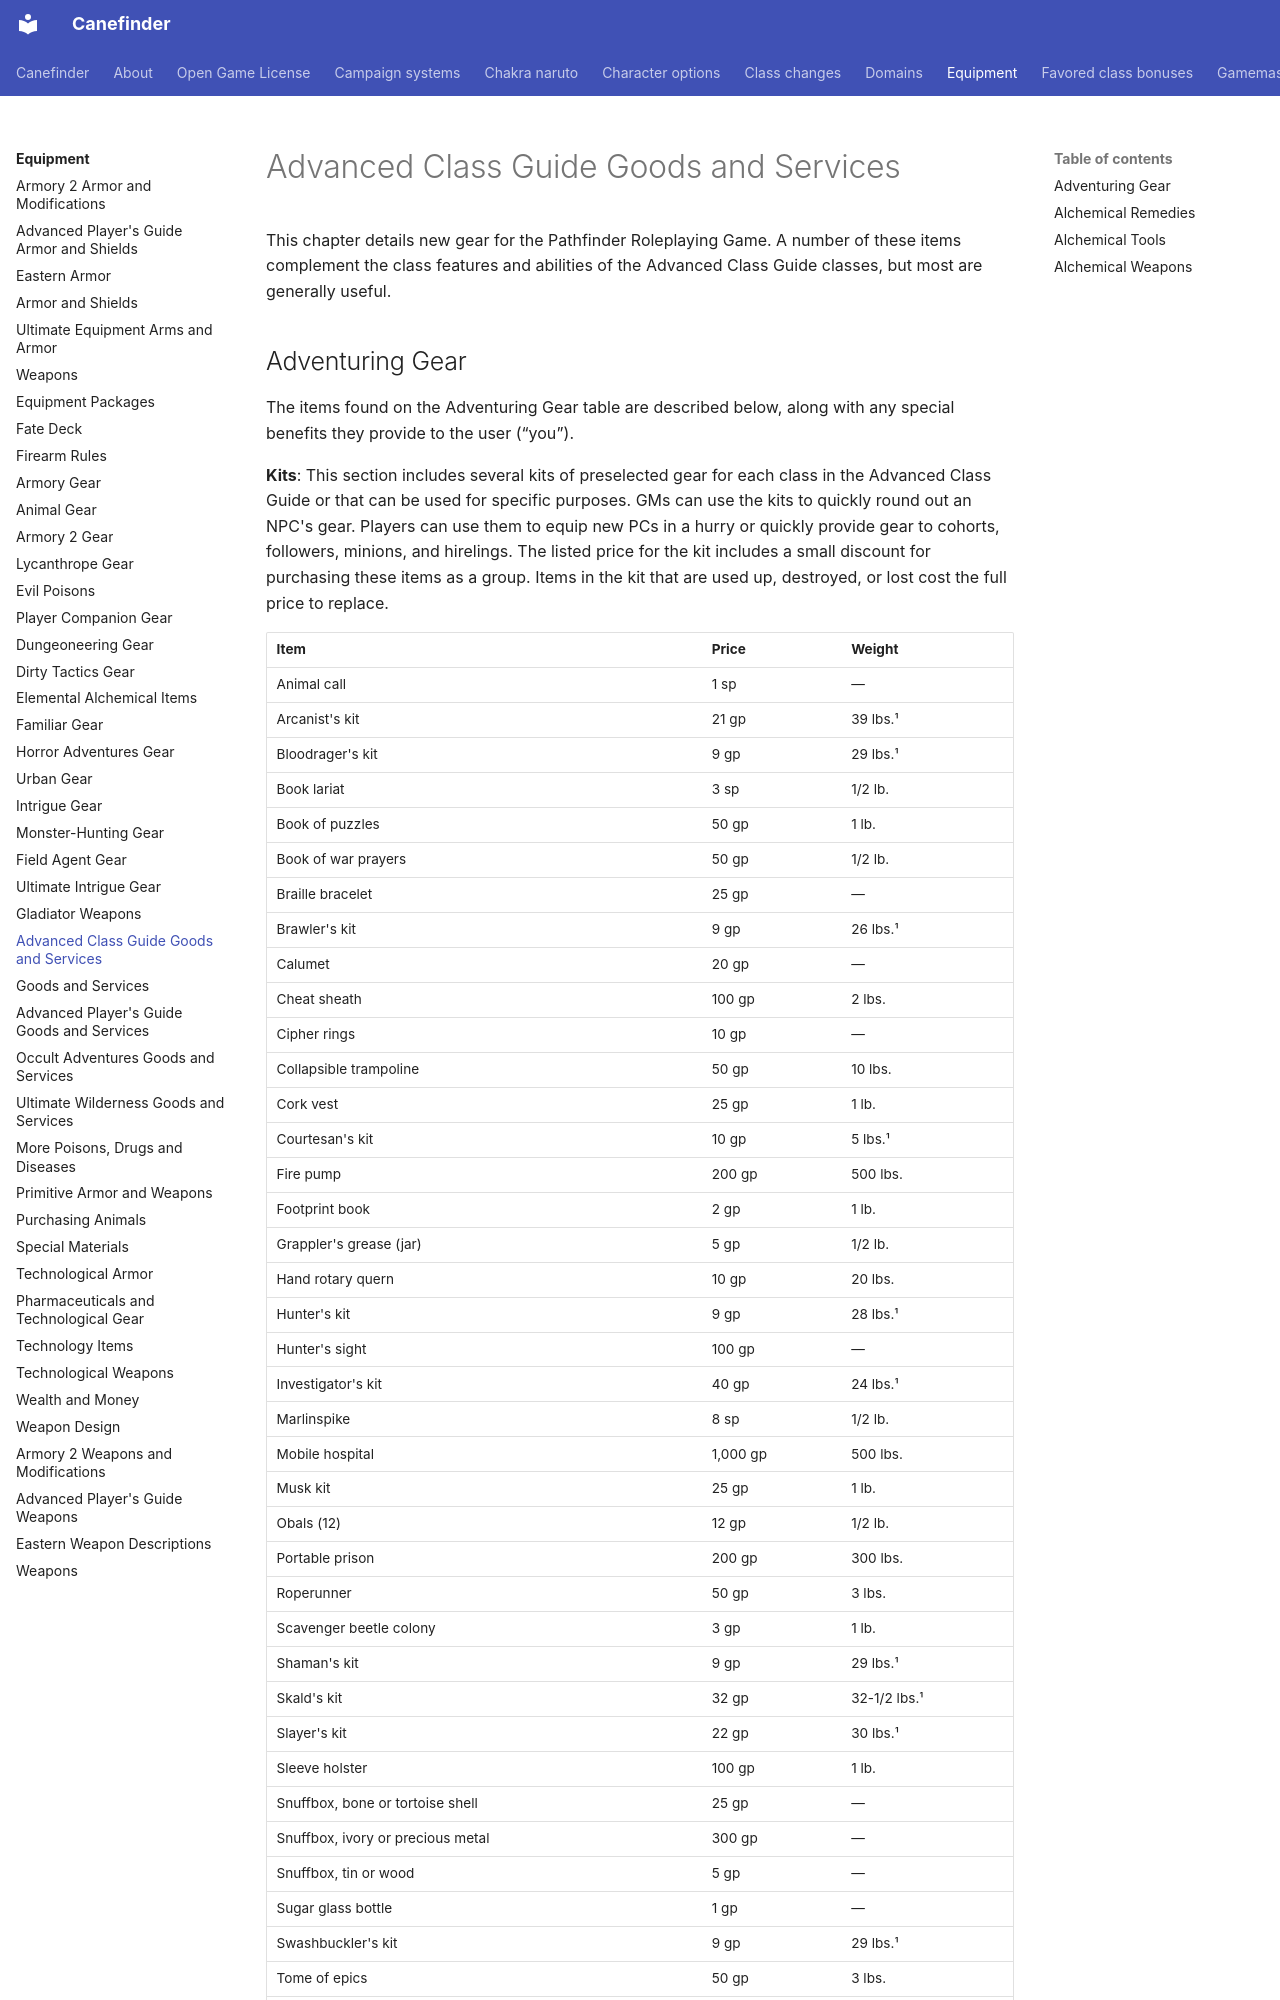

repository: canefinderhouserules/Canefinderhouserules · page: equipment/goods-acg/index.html · generator: mkdocs

# Advanced Class Guide Goods and Services

This chapter details new gear for the Pathfinder Roleplaying Game. A number of these items complement the class features and abilities of the Advanced Class Guide classes, but most are generally useful.
